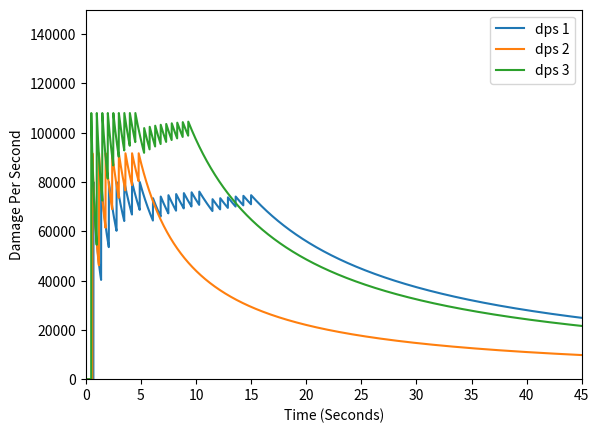

Write the Python code that produced this figure.
import matplotlib.pyplot as plt

# Predefined variables used in the functions, modifiable
data_points = 4500  # please make data_points and xScale in multiples of 10
x_scale = 45  # scale of the X axis
y_scale = 300000  # scale of the Y axis
x_increments = x_scale / data_points

# graph limits
plt.xlim(0, x_scale)
plt.ylim(0, 150000)

# establish x array
x = []
for i in range(data_points):  
    x.append(round(i * x_increments, 5))

# Initialize list to store legend labels
legend_labels = []

def plot_dps_graph(fire_delay, reload_time, damage_per_shot, mag_cap, ammo_reserve, legend_label):
  # Initialize t_dmg list
  t_dmg = []

  shots_fired = 0
  next_fire = fire_delay
  total_damage = 0
  time_elapsed = 0
  shots_fired_total = 0

  for i in range(data_points):
      if shots_fired_total == ammo_reserve:
          total_damage = total_damage
      else:
          if shots_fired == mag_cap:
              next_fire += reload_time
              shots_fired = 0
          elif time_elapsed == next_fire:
              total_damage += damage_per_shot
              next_fire += fire_delay
              next_fire = round(next_fire, 5)
              shots_fired += 1
              shots_fired_total += 1
          else:
              total_damage = total_damage
      time_elapsed += x_increments
      time_elapsed = round(time_elapsed, 8)
      t_dmg.append(total_damage)

  dps = [0]
  for z in range(data_points):
      if z != 0:
          dps.append(t_dmg[z] / x[z])

  plt.plot(x, dps)
  plt.xlabel("Time (Seconds)")
  plt.ylabel("Damage Per Second")

  # Add legend label to list
  legend_labels.append(legend_label)

# example function calls
plot_dps_graph(0.7, 0.5, 56000, 7, 20, "dps 1")
plot_dps_graph(0.6, 0.4, 55000, 8, 25, "dps 2")
plot_dps_graph(0.5, 0.3, 54000, 9, 30, "dps 3")

# Add a legend with all labels
plt.legend(legend_labels)

# Show the plot
plt.show()